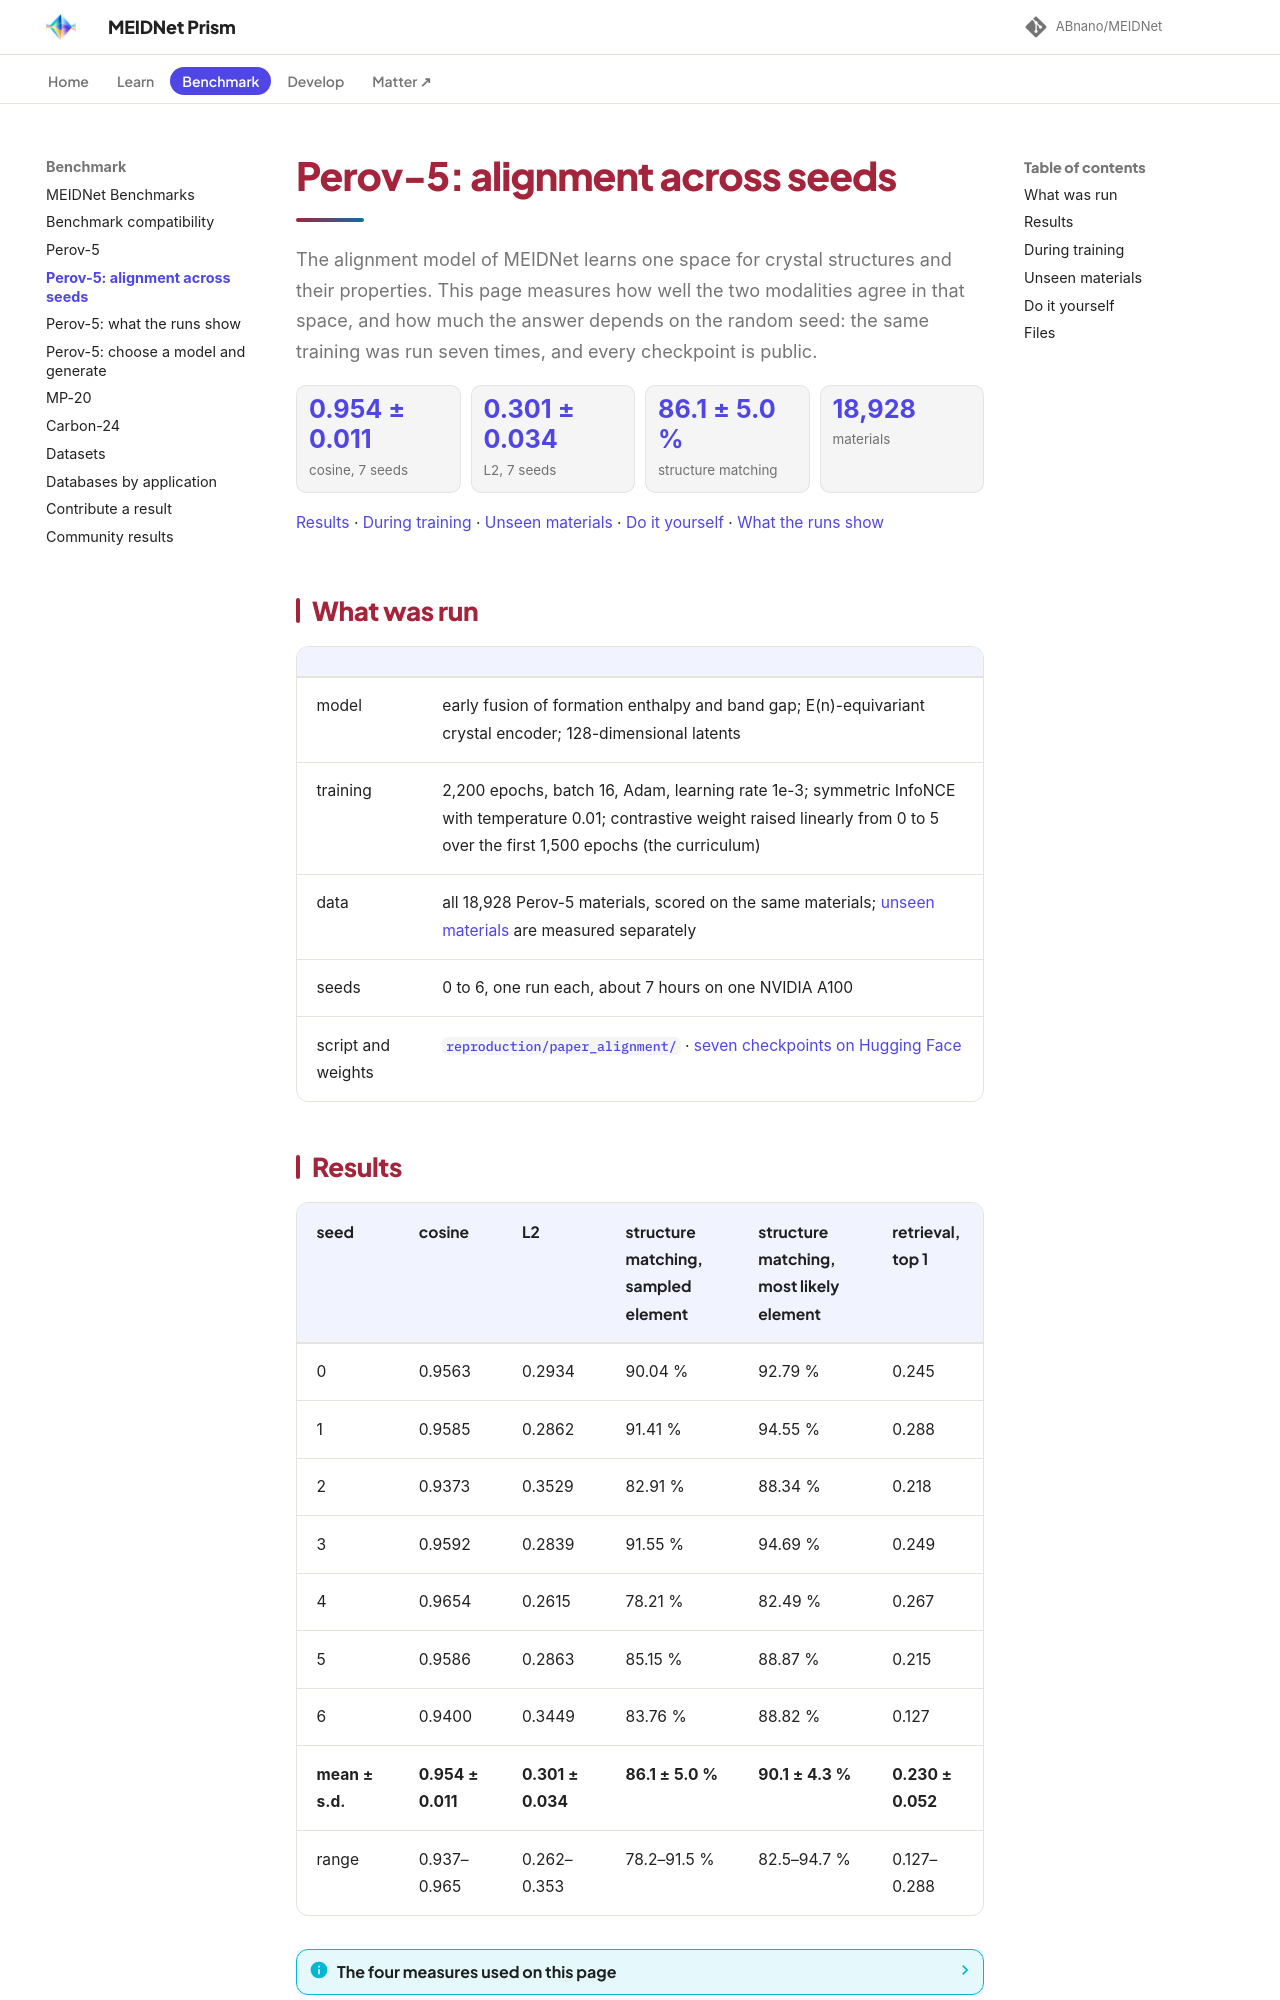

repository: ABnano/MEIDNet · page: benchmarks/perov5-reproduction.html · generator: mkdocs

# Perov-5: alignment across seeds

The alignment model of MEIDNet learns one space for crystal structures and their properties. This page measures how well the two modalities agree in that space, and how much the answer depends on the random seed: the same training was run seven times, and every checkpoint is public.

<div class="bench-kpis" markdown="0"><div><b>0.954 ± 0.011</b><span>cosine, 7 seeds</span></div><div><b>0.301 ± 0.034</b><span>L2, 7 seeds</span></div><div><b>86.1 ± 5.0 %</b><span>structure matching</span></div><div><b>18,928</b><span>materials</span></div></div>

[Results](#results) · [During training](#during-training) · [Unseen materials](#unseen-materials) · [Do it yourself](#do-it-yourself) · [What the runs show](perov5-insights.md)
{ .lb-toolbar }

## What was run

| | |
|---|---|
| model | early fusion of formation enthalpy and band gap; E(n)-equivariant crystal encoder; 128-dimensional latents |
| training | 2,200 epochs, batch 16, Adam, learning rate 1e-3; symmetric InfoNCE with temperature 0.01; contrastive weight raised linearly from 0 to 5 over the first 1,500 epochs (the curriculum) |
| data | all 18,928 Perov-5 materials, scored on the same materials; [unseen materials](#unseen-materials) are measured separately |
| seeds | 0 to 6, one run each, about 7 hours on one NVIDIA A100 |
| script and weights | [`reproduction/paper_alignment/`](https://github.com/ABnano/MEIDNet/blob/main/reproduction/paper_alignment) · [seven checkpoints on Hugging Face](https://huggingface.co/Babu09/MEIDNet/tree/main/reproduction) |

## Results

| seed | cosine | L2 | structure matching, sampled element | structure matching, most likely element | retrieval, top 1 |
|---|---|---|---|---|---|
| 0 | 0.9563 | 0.2934 | 90.04 % | 92.79 % | 0.245 |
| 1 | 0.9585 | 0.2862 | 91.41 % | 94.55 % | 0.288 |
| 2 | 0.9373 | 0.3529 | 82.91 % | 88.34 % | 0.218 |
| 3 | 0.9592 | 0.2839 | 91.55 % | 94.69 % | 0.249 |
| 4 | 0.9654 | 0.2615 | 78.21 % | 82.49 % | 0.267 |
| 5 | 0.9586 | 0.2863 | 85.15 % | 88.87 % | 0.215 |
| 6 | 0.9400 | 0.3449 | 83.76 % | 88.82 % | 0.127 |
| **mean ± s.d.** | **0.954 ± 0.011** | **0.301 ± 0.034** | **86.1 ± 5.0 %** | **90.1 ± 4.3 %** | **0.230 ± 0.052** |
| range | 0.937–0.965 | 0.262–0.353 | 78.2–91.5 % | 82.5–94.7 % | 0.127–0.288 |

??? info "The four measures used on this page"

    - **Cosine** and **L2**: how close the structure latent and the property latent of the same material are. Both latents
      have length one; a cosine of 1 (L2 of 0) means they coincide. They are read from the normalised encoder outputs,
      before the projection heads, which is where this model's alignment loss acts.
    - **Structure matching**: the share of materials whose crystal, decoded from the joint latent, matches the input
      according to pymatgen's `StructureMatcher` (`stol` 0.5, `angle_tol` 10, `ltol` 0.3). *Sampled element* draws the
      element of each site from the decoder's probabilities, as the training script's own evaluation does; *most likely
      element* takes the highest probability and is deterministic.
    - **Retrieval, top 1**: the share of materials whose own property vector is the nearest of all property vectors to
      their structure vector.

!!! key "A seed fixes the result"
    Seeds 0, 1, 2 were trained twice, on different hardware and library versions (torch 2.6.0, pymatgen 2024.11.13, NVIDIA A100 40 GB; torch 2.8.0, pymatgen 2025.10.7, NVIDIA A100 80 GB). Every number of the two sets is identical. The differences between the rows above therefore come from the seed alone: quote a result with its seed, or as a mean over seeds.
